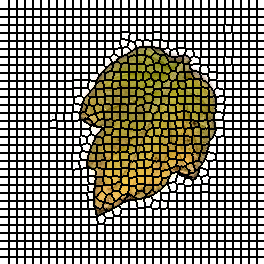

Data behind this chart, as committed beside it:
0, 0, 0, 0, 0, 0, 0, 0, 0, 1, 1, 1, 1, 1, 1, 1, 1, 2, 2, 2, 2, 2, 2, 2
0, 0, 0, 0, 0, 0, 0, 0, 0, 1, 1, 1, 1, 1, 1, 1, 1, 2, 2, 2, 2, 2, 2, 2
0, 0, 0, 0, 0, 0, 0, 0, 0, 1, 1, 1, 1, 1, 1, 1, 1, 2, 2, 2, 2, 2, 2, 2
0, 0, 0, 0, 0, 0, 0, 0, 0, 1, 1, 1, 1, 1, 1, 1, 1, 2, 2, 2, 2, 2, 2, 2
0, 0, 0, 0, 0, 0, 0, 0, 0, 1, 1, 1, 1, 1, 1, 1, 1, 2, 2, 2, 2, 2, 2, 2
0, 0, 0, 0, 0, 0, 0, 0, 0, 1, 1, 1, 1, 1, 1, 1, 1, 2, 2, 2, 2, 2, 2, 2
0, 0, 0, 0, 0, 0, 0, 0, 0, 1, 1, 1, 1, 1, 1, 1, 1, 2, 2, 2, 2, 2, 2, 2
0, 0, 0, 0, 0, 0, 0, 0, 0, 1, 1, 1, 1, 1, 1, 1, 1, 2, 2, 2, 2, 2, 2, 2
0, 0, 0, 0, 0, 0, 0, 0, 0, 1, 1, 1, 1, 1, 1, 1, 1, 2, 2, 2, 2, 2, 2, 2
33, 33, 33, 33, 33, 33, 33, 33, 33, 34, 34, 34, 34, 34, 34, 34, 34, 35, 35, 35, 35, 35, 35, 35
33, 33, 33, 33, 33, 33, 33, 33, 33, 34, 34, 34, 34, 34, 34, 34, 34, 35, 35, 35, 35, 35, 35, 35
33, 33, 33, 33, 33, 33, 33, 33, 33, 34, 34, 34, 34, 34, 34, 34, 34, 35, 35, 35, 35, 35, 35, 35
33, 33, 33, 33, 33, 33, 33, 33, 33, 34, 34, 34, 34, 34, 34, 34, 34, 35, 35, 35, 35, 35, 35, 35
33, 33, 33, 33, 33, 33, 33, 33, 33, 34, 34, 34, 34, 34, 34, 34, 34, 35, 35, 35, 35, 35, 35, 35
33, 33, 33, 33, 33, 33, 33, 33, 33, 34, 34, 34, 34, 34, 34, 34, 34, 35, 35, 35, 35, 35, 35, 35
33, 33, 33, 33, 33, 33, 33, 33, 33, 34, 34, 34, 34, 34, 34, 34, 34, 35, 35, 35, 35, 35, 35, 35
33, 33, 33, 33, 33, 33, 33, 33, 33, 34, 34, 34, 34, 34, 34, 34, 34, 35, 35, 35, 35, 35, 35, 35
66, 66, 66, 66, 66, 66, 66, 66, 66, 67, 67, 67, 67, 67, 67, 67, 67, 68, 68, 68, 68, 68, 68, 68
66, 66, 66, 66, 66, 66, 66, 66, 66, 67, 67, 67, 67, 67, 67, 67, 67, 68, 68, 68, 68, 68, 68, 68
66, 66, 66, 66, 66, 66, 66, 66, 66, 67, 67, 67, 67, 67, 67, 67, 67, 68, 68, 68, 68, 68, 68, 68
66, 66, 66, 66, 66, 66, 66, 66, 66, 67, 67, 67, 67, 67, 67, 67, 67, 68, 68, 68, 68, 68, 68, 68
66, 66, 66, 66, 66, 66, 66, 66, 66, 67, 67, 67, 67, 67, 67, 67, 67, 68, 68, 68, 68, 68, 68, 68
66, 66, 66, 66, 66, 66, 66, 66, 66, 67, 67, 67, 67, 67, 67, 67, 67, 68, 68, 68, 68, 68, 68, 68
66, 66, 66, 66, 66, 66, 66, 66, 66, 67, 67, 67, 67, 67, 67, 67, 67, 68, 68, 68, 68, 68, 68, 68
66, 66, 66, 66, 66, 66, 66, 66, 66, 67, 67, 67, 67, 67, 67, 67, 67, 68, 68, 68, 68, 68, 68, 68
100, 100, 100, 100, 100, 100, 100, 100, 100, 101, 101, 101, 101, 101, 101, 101, 101, 102, 102, 102, 102, 102, 102, 102
100, 100, 100, 100, 100, 100, 100, 100, 100, 101, 101, 101, 101, 101, 101, 101, 101, 102, 102, 102, 102, 102, 102, 102
100, 100, 100, 100, 100, 100, 100, 100, 100, 101, 101, 101, 101, 101, 101, 101, 101, 102, 102, 102, 102, 102, 102, 102
100, 100, 100, 100, 100, 100, 100, 100, 100, 101, 101, 101, 101, 101, 101, 101, 101, 102, 102, 102, 102, 102, 102, 102
100, 100, 100, 100, 100, 100, 100, 100, 100, 101, 101, 101, 101, 101, 101, 101, 101, 102, 102, 102, 102, 102, 102, 102
100, 100, 100, 100, 100, 100, 100, 100, 100, 101, 101, 101, 101, 101, 101, 101, 101, 102, 102, 102, 102, 102, 102, 102
100, 100, 100, 100, 100, 100, 100, 100, 100, 101, 101, 101, 101, 101, 101, 101, 101, 102, 102, 102, 102, 102, 102, 102
100, 100, 100, 100, 100, 100, 100, 100, 100, 101, 101, 101, 101, 101, 101, 101, 101, 102, 102, 102, 102, 102, 102, 102
135, 135, 135, 135, 135, 135, 135, 135, 135, 136, 136, 136, 136, 136, 136, 136, 136, 137, 137, 137, 137, 137, 137, 137
135, 135, 135, 135, 135, 135, 135, 135, 135, 136, 136, 136, 136, 136, 136, 136, 136, 137, 137, 137, 137, 137, 137, 137
135, 135, 135, 135, 135, 135, 135, 135, 135, 136, 136, 136, 136, 136, 136, 136, 136, 137, 137, 137, 137, 137, 137, 137
135, 135, 135, 135, 135, 135, 135, 135, 135, 136, 136, 136, 136, 136, 136, 136, 136, 137, 137, 137, 137, 137, 137, 137
135, 135, 135, 135, 135, 135, 135, 135, 135, 136, 136, 136, 136, 136, 136, 136, 136, 137, 137, 137, 137, 137, 137, 137
135, 135, 135, 135, 135, 135, 135, 135, 135, 136, 136, 136, 136, 136, 136, 136, 136, 137, 137, 137, 137, 137, 137, 137
135, 135, 135, 135, 135, 135, 135, 135, 135, 136, 136, 136, 136, 136, 136, 136, 136, 137, 137, 137, 137, 137, 137, 137
135, 135, 135, 135, 135, 135, 135, 135, 135, 136, 136, 136, 136, 136, 136, 136, 136, 137, 137, 137, 137, 137, 137, 137
170, 170, 170, 170, 170, 170, 170, 170, 170, 171, 171, 171, 171, 171, 171, 171, 171, 172, 172, 172, 172, 172, 172, 172
170, 170, 170, 170, 170, 170, 170, 170, 170, 171, 171, 171, 171, 171, 171, 171, 171, 172, 172, 172, 172, 172, 172, 172
170, 170, 170, 170, 170, 170, 170, 170, 170, 171, 171, 171, 171, 171, 171, 171, 171, 172, 172, 172, 172, 172, 172, 172
170, 170, 170, 170, 170, 170, 170, 170, 170, 171, 171, 171, 171, 171, 171, 171, 171, 172, 172, 172, 172, 172, 172, 172
170, 170, 170, 170, 170, 170, 170, 170, 170, 171, 171, 171, 171, 171, 171, 171, 171, 172, 172, 172, 172, 172, 172, 172
170, 170, 170, 170, 170, 170, 170, 170, 170, 171, 171, 171, 171, 171, 171, 171, 171, 172, 172, 172, 172, 172, 172, 172
170, 170, 170, 170, 170, 170, 170, 170, 170, 171, 171, 171, 171, 171, 171, 171, 171, 172, 172, 172, 172, 172, 172, 172
170, 170, 170, 170, 170, 170, 170, 170, 170, 171, 171, 171, 171, 171, 171, 171, 171, 172, 172, 172, 172, 172, 172, 172
206, 206, 206, 206, 206, 206, 206, 206, 206, 207, 207, 207, 207, 207, 207, 207, 207, 208, 208, 208, 208, 208, 208, 208
206, 206, 206, 206, 206, 206, 206, 206, 206, 207, 207, 207, 207, 207, 207, 207, 207, 208, 208, 208, 208, 208, 208, 208
206, 206, 206, 206, 206, 206, 206, 206, 206, 207, 207, 207, 207, 207, 207, 207, 207, 208, 208, 208, 208, 208, 208, 208
206, 206, 206, 206, 206, 206, 206, 206, 206, 207, 207, 207, 207, 207, 207, 207, 207, 208, 208, 208, 208, 208, 208, 208
206, 206, 206, 206, 206, 206, 206, 206, 206, 207, 207, 207, 207, 207, 207, 207, 207, 208, 208, 208, 208, 208, 208, 208
206, 206, 206, 206, 206, 206, 206, 206, 206, 207, 207, 207, 207, 207, 207, 207, 207, 208, 208, 208, 208, 208, 208, 208
206, 206, 206, 206, 206, 206, 206, 206, 206, 207, 207, 207, 207, 207, 207, 207, 207, 208, 208, 208, 208, 208, 208, 208
206, 206, 206, 206, 206, 206, 206, 206, 206, 207, 207, 207, 207, 207, 207, 207, 207, 208, 208, 208, 208, 208, 208, 208
243, 243, 243, 243, 243, 243, 243, 243, 243, 244, 244, 244, 244, 244, 244, 244, 244, 245, 245, 245, 245, 245, 245, 245
243, 243, 243, 243, 243, 243, 243, 243, 243, 244, 244, 244, 244, 244, 244, 244, 244, 245, 245, 245, 245, 245, 245, 245
243, 243, 243, 243, 243, 243, 243, 243, 243, 244, 244, 244, 244, 244, 244, 244, 244, 245, 245, 245, 245, 245, 245, 245
243, 243, 243, 243, 243, 243, 243, 243, 243, 244, 244, 244, 244, 244, 244, 244, 244, 245, 245, 245, 245, 245, 245, 245
... 203 more rows
